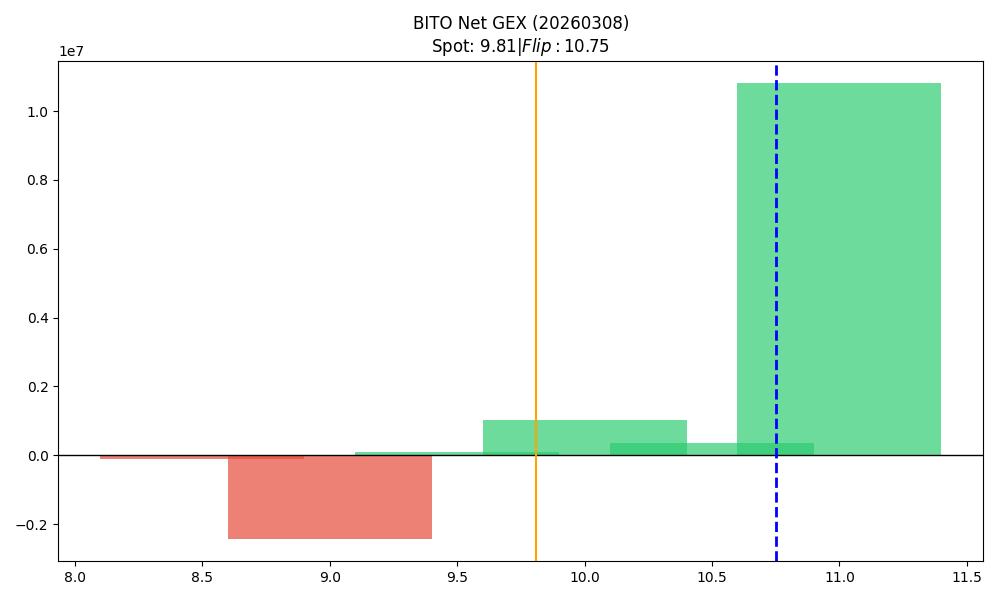

The data file committed next to this chart (first rows):
strike, call_gex, put_gex, call_dex, put_dex, net_greek_delta, net_gex
8.5, 12482, 122006, 69321, -88332, -0.02523, -109524
9.0, 463530, 2881604, 1583241, -2447901, -0.08061, -2418074
9.5, 363636, 254897, 675371, -221836, 0.2683, 108739
10.0, 2316154, 1296027, 3473215, -3781338, -0.02376, 1020127
10.5, 365149, 0.0, 361745, -341388, 0.01099, 365149
11.0, 10808096, 0.0, 8564984, -3579669, 0.07682, 10808096
